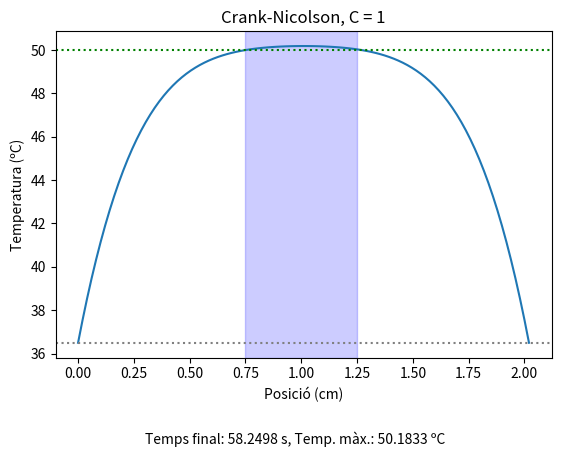

Write Python code to recreate this figure.
import matplotlib.pyplot as plt

# Constants del problema en unitats SI

dx = 1/100 # m
c_v = 3698 # J/(kg·K)
p = 1081 # kg/m^3
k = 0.56 # W/(m·K)
s = 0.472 # S / m
T_0 = 36.5 # C
t_a = 0.025 # s
t = 0 # s
l = 0.02 # m

# Constants de normalitzacio:

T_c = s*0.5*(40**2)/k
t_c = p*c_v*(l**2)/k
x_c = l


# Programem una funció que trobi la inversa d'una matriu donada pel mètode de Gauss:

def Minversa(A):
  n = len(A)

  M = []
  for fila in A:
    M.append(fila.copy())

  # Per a cada columna i busquem una fila j = i amb l'element i diferent de zero.

  # Generem la matriu identitat que despres de les combinacions lineals de files i columnes sera la matriu inversa

  I = []
  for a in range(n):
    f = []
    for b in range(n):
      if a == b:
        f.append(1)
      else:
        f.append(0)
    I.append(f)

  for i in range(n):  # Columna a columna

    pivot = 0
    pivot_valor = 0

    for p in range(i, n):  # Trobem la fila amb component més gran i la fem pivot
      if abs(M[p][i]) > pivot_valor:
        pivot_valor = abs(M[p][i])
        pivot = p

    if pivot != i:  # Si el pivot no esta en la diagonal el movem a la diagonal
      M[i], M[pivot] = M[pivot], M[i]  # Posem el pivot a la diagonal
      I[i], I[pivot] = I[pivot], I[i]  # Apliquem el canvi a la matriu I

    l = pivot_valor

    for e in range(n):
      M[i][e] /= l
      I[i][e] /= l

    for c in range(n):
      if c != i:

        k = M[c][i]

        for e in range(n):
          M[c][e] -= M[i][e] * k
          I[c][e] -= I[i][e] * k

  return I

C = [0.5,1]

# Per cada valor de C fem una simulació per separat

for coef in C:

  dt = coef*(dx**2)
  n = 99
  T = []
  T_0 = 36.5

  # Generem el vector T de l'instant inicial:

  for i in range(n):
    T.append(T_0/T_c)

  # Generem el vector que es suma al vector T abans de ser multiplicat per la inversa de la matriu A

  S = []
  for e in range(n):
    if e == 0 or e == n-1:
      S.append(dt*(1 + (T_0/T_c)/(dx**2)))
    else:
      S.append(dt)

  n = 99 # Dimensió del vector T sense els extrems a temperatura constant.

  # Generem la matriu A

  A = []

  for i in range(n):
    fila = []
    for j in range(n):
      if i == j + 1 and i >= 1:
        fila.append(-0.5*(dt/(dx**2)))
      elif i == j:
        fila.append(1+(dt/(dx**2)))
      elif i == j-1:
        fila.append(-0.5*(dt/(dx**2)))
      else:
        fila.append(0)
    A.append(fila)

  # Calculem la inversa de A

  A_inversa = Minversa(A)

  # Generem la matriu B pròpia del mètode C-N

  B = []

  for i in range(n):
    fila = []
    for j in range(n):
      if i == j + 1 and i >= 1:
        fila.append(0.5*(dt/(dx**2)))
      elif i == j:
        fila.append(1-(dt/(dx**2)))
      elif i == j-1:
        fila.append(0.5*(dt/(dx**2)))
      else:
        fila.append(0)
    B.append(fila)

  # Iterem sobre T amb A per avançar en la simulació

  t = 0

flag = True

while flag == True:
  T_old = []
  for temp in T:
    T_old.append(temp)

  bt = []
  for fila in range(n):
    component = 0
    for columna in range(n):
      component += B[fila][columna]*T_old[columna]
    bt.append(component + S[fila])

  T_next = []

  for fila in range(n):
    sum = 0
    for c in range(n):
      sum += A_inversa[fila][c]*bt[c]
    T_next.append(sum)

  if T_next[35]*T_c > 50:
    flag = False
    T = T_old
  else:
    T = T_next
    #print(t*t_c)
    t += dt

X = []
for e in range(n+2):
  X.append(2 * e/n)

Tf = [T_0]

for e in range(n+1):
  if  e == n:
    Tf.append(T_0)
  else:
    Tf.append(T[e] * T_c)

fig, ax = plt.subplots()
ax.plot(X, Tf)
a = 0.75
b = 1.25
ax.axvspan(a, b, color='blue', alpha=0.2)
ax.axhline(y=36.5, color='grey', linestyle=':')
ax.axhline(y=50, color='green', linestyle=':')
if max(Tf) > 80:
        ax.axhline(y=80, color='red', linestyle=':')
plt.title(f"Crank-Nicolson, C = {coef}")
plt.xlabel("Posició (cm)")       # Eje X
plt.ylabel("Temperatura (ºC)")
fig.subplots_adjust(bottom=0.20)
fig.text(0.5, 0.02, f"Temps final: {t * t_c:.4f} s, Temp. màx.: {max(Tf):.4f} ºC",
             ha='center', fontsize=10)

plt.show()
